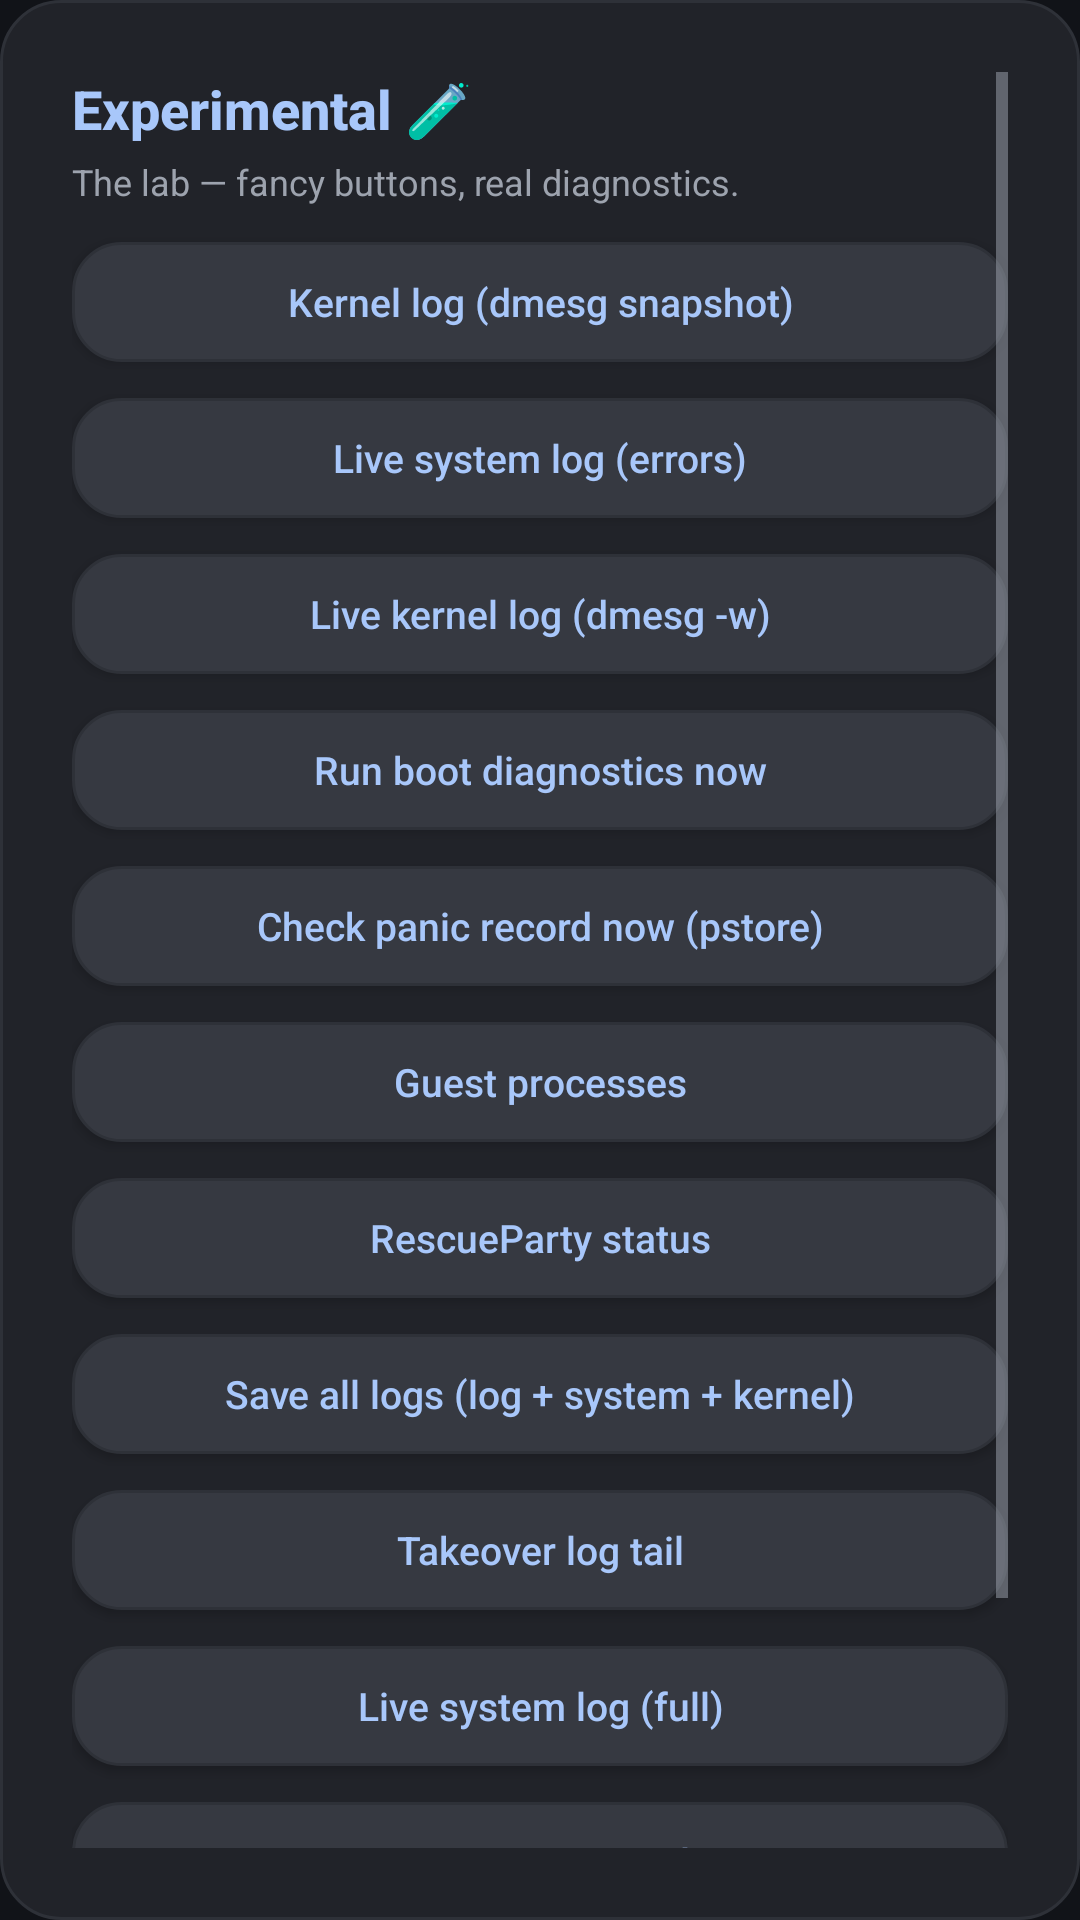

Android layout source for this screen:
<!-- AndroidManifest.xml: application theme Theme.GsiLoader.Dark -->
<!-- res/layout/dialog_experimental.xml -->
<ScrollView xmlns:android="http://schemas.android.com/apk/res/android"
    android:layout_width="match_parent"
    android:layout_height="wrap_content"
    android:background="@drawable/card_skin"
    android:padding="24dp">

    <LinearLayout
        android:layout_width="match_parent"
        android:layout_height="wrap_content"
        android:orientation="vertical">

        <TextView
            android:layout_width="wrap_content"
            android:layout_height="wrap_content"
            android:text="Experimental 🧪"
            android:textColor="?attr/themePrimary"
            android:textSize="18sp"
            android:fontFamily="sans-serif-medium"
            android:textStyle="bold" />

        <TextView
            android:layout_width="wrap_content"
            android:layout_height="wrap_content"
            android:layout_marginTop="4dp"
            android:text="The lab — fancy buttons, real diagnostics."
            android:textColor="?attr/themeTextSecondary"
            android:textSize="12sp" />

        <Button
            android:id="@+id/exp_kernel_log"
            android:layout_width="match_parent"
            android:layout_height="40dp"
            android:layout_marginTop="12dp"
            android:background="@drawable/btn_skin_tonal"
            android:text="Kernel log (dmesg snapshot)"
            android:textAllCaps="false"
            android:textColor="?attr/themePrimary"
            android:textSize="13sp"
            android:fontFamily="sans-serif-medium" />

        <Button
            android:id="@+id/exp_live_logcat_errors"
            android:layout_width="match_parent"
            android:layout_height="40dp"
            android:layout_marginTop="12dp"
            android:background="@drawable/btn_skin_tonal"
            android:text="Live system log (errors)"
            android:textAllCaps="false"
            android:textColor="?attr/themePrimary"
            android:textSize="13sp"
            android:fontFamily="sans-serif-medium" />

        <Button
            android:id="@+id/exp_live_dmesg"
            android:layout_width="match_parent"
            android:layout_height="40dp"
            android:layout_marginTop="12dp"
            android:background="@drawable/btn_skin_tonal"
            android:text="Live kernel log (dmesg -w)"
            android:textAllCaps="false"
            android:textColor="?attr/themePrimary"
            android:textSize="13sp"
            android:fontFamily="sans-serif-medium" />

        <Button
            android:id="@+id/exp_diagnostics"
            android:layout_width="match_parent"
            android:layout_height="40dp"
            android:layout_marginTop="12dp"
            android:background="@drawable/btn_skin_tonal"
            android:text="Run boot diagnostics now"
            android:textAllCaps="false"
            android:textColor="?attr/themePrimary"
            android:textSize="13sp"
            android:fontFamily="sans-serif-medium" />

        <Button
            android:id="@+id/exp_pstore"
            android:layout_width="match_parent"
            android:layout_height="40dp"
            android:layout_marginTop="12dp"
            android:background="@drawable/btn_skin_tonal"
            android:text="Check panic record now (pstore)"
            android:textAllCaps="false"
            android:textColor="?attr/themePrimary"
            android:textSize="13sp"
            android:fontFamily="sans-serif-medium" />

        <Button
            android:id="@+id/exp_guest_processes"
            android:layout_width="match_parent"
            android:layout_height="40dp"
            android:layout_marginTop="12dp"
            android:background="@drawable/btn_skin_tonal"
            android:text="Guest processes"
            android:textAllCaps="false"
            android:textColor="?attr/themePrimary"
            android:textSize="13sp"
            android:fontFamily="sans-serif-medium" />

        <Button
            android:id="@+id/exp_rescue_status"
            android:layout_width="match_parent"
            android:layout_height="40dp"
            android:layout_marginTop="12dp"
            android:background="@drawable/btn_skin_tonal"
            android:text="RescueParty status"
            android:textAllCaps="false"
            android:textColor="?attr/themePrimary"
            android:textSize="13sp"
            android:fontFamily="sans-serif-medium" />

        <Button
            android:id="@+id/exp_save_all"
            android:layout_width="match_parent"
            android:layout_height="40dp"
            android:layout_marginTop="12dp"
            android:background="@drawable/btn_skin_tonal"
            android:text="Save all logs (log + system + kernel)"
            android:textAllCaps="false"
            android:textColor="?attr/themePrimary"
            android:textSize="13sp"
            android:fontFamily="sans-serif-medium" />

        <Button
            android:id="@+id/exp_takeover_tail"
            android:layout_width="match_parent"
            android:layout_height="40dp"
            android:layout_marginTop="12dp"
            android:background="@drawable/btn_skin_tonal"
            android:text="Takeover log tail"
            android:textAllCaps="false"
            android:textColor="?attr/themePrimary"
            android:textSize="13sp"
            android:fontFamily="sans-serif-medium" />

        <Button
            android:id="@+id/exp_live_logcat_full"
            android:layout_width="match_parent"
            android:layout_height="40dp"
            android:layout_marginTop="12dp"
            android:background="@drawable/btn_skin_tonal"
            android:text="Live system log (full)"
            android:textAllCaps="false"
            android:textColor="?attr/themePrimary"
            android:textSize="13sp"
            android:fontFamily="sans-serif-medium" />

        <Button
            android:id="@+id/exp_rescue_toggle"
            android:layout_width="match_parent"
            android:layout_height="40dp"
            android:layout_marginTop="12dp"
            android:background="@drawable/btn_skin_tonal"
            android:text="RescueParty toggle"
            android:textAllCaps="false"
            android:textColor="?attr/themePrimary"
            android:textSize="13sp"
            android:fontFamily="sans-serif-medium" />

        <Button
            android:id="@+id/exp_device_info"
            android:layout_width="match_parent"
            android:layout_height="40dp"
            android:layout_marginTop="12dp"
            android:background="@drawable/btn_skin_tonal"
            android:text="Device info dump"
            android:textAllCaps="false"
            android:textColor="?attr/themePrimary"
            android:textSize="13sp"
            android:fontFamily="sans-serif-medium" />

        <Button
            android:id="@+id/exp_close"
            android:layout_width="match_parent"
            android:layout_height="40dp"
            android:layout_marginTop="12dp"
            android:background="@drawable/btn_skin_tonal"
            android:text="Close"
            android:textAllCaps="false"
            android:textColor="?attr/themePrimary"
            android:textSize="13sp"
            android:fontFamily="sans-serif-medium" />

    </LinearLayout>
</ScrollView>
<!-- resources referenced by this layout -->
<resources>
  <!-- drawable btn_skin_tonal (drawable) -->
  <?xml version="1.0" encoding="utf-8"?>
  <ripple xmlns:android="http://schemas.android.com/apk/res/android"
      android:color="#20FFFFFF">
      <item>
          <shape android:shape="rectangle">
              <solid android:color="?attr/themeSurfaceHighest" />
              <stroke android:width="1dp" android:color="?attr/themeOutlineVariant" />
              <corners android:radius="16dp" />
          </shape>
      </item>
  </ripple>
  <!-- drawable card_skin (drawable) -->
  <?xml version="1.0" encoding="utf-8"?>
  <shape xmlns:android="http://schemas.android.com/apk/res/android"
      android:shape="rectangle">
      <solid android:color="?attr/themeSurface" />
      <stroke android:width="1dp" android:color="?attr/themeOutlineVariant" />
      <corners android:radius="20dp" />
  </shape>
  <style name="Theme.GsiLoader.Dark" parent="@android:style/Theme.DeviceDefault.NoActionBar">
          <item name="android:windowBackground">?attr/themeBackground</item>
          <item name="android:statusBarColor">?attr/themeBackground</item>
          <item name="android:navigationBarColor">?attr/themeBackground</item>
          <item name="android:windowLightStatusBar">false</item>
          <item name="android:windowLightNavigationBar">false</item>
          <item name="android:textColorPrimary">?attr/themeTextPrimary</item>
          <item name="android:textColorSecondary">?attr/themeTextSecondary</item>
          <item name="android:colorAccent">?attr/themePrimary</item>
          <item name="themeBackground">#111318</item>
          <item name="themeSurface">#212329</item>
          <item name="themeSurfaceHigh">#2B2E35</item>
          <item name="themeSurfaceLow">#1D1F24</item>
          <item name="themeSurfaceHighest">#363941</item>
          <item name="themePrimary">#A8C7FA</item>
          <item name="themeOnPrimary">#062E6F</item>
          <item name="themeTextPrimary">#E2E2E6</item>
          <item name="themeTextSecondary">#9DA3AE</item>
          <item name="themeTextTertiary">#73777F</item>
          <item name="themeOutlineVariant">#2E3138</item>
          <item name="themeErrorContainer">#411215</item>
          <item name="themeError">#FFB4AB</item>
          <item name="themeLogBg">#141519</item>
          <item name="themeLogText">#C4C7C5</item>
      </style>
</resources>
